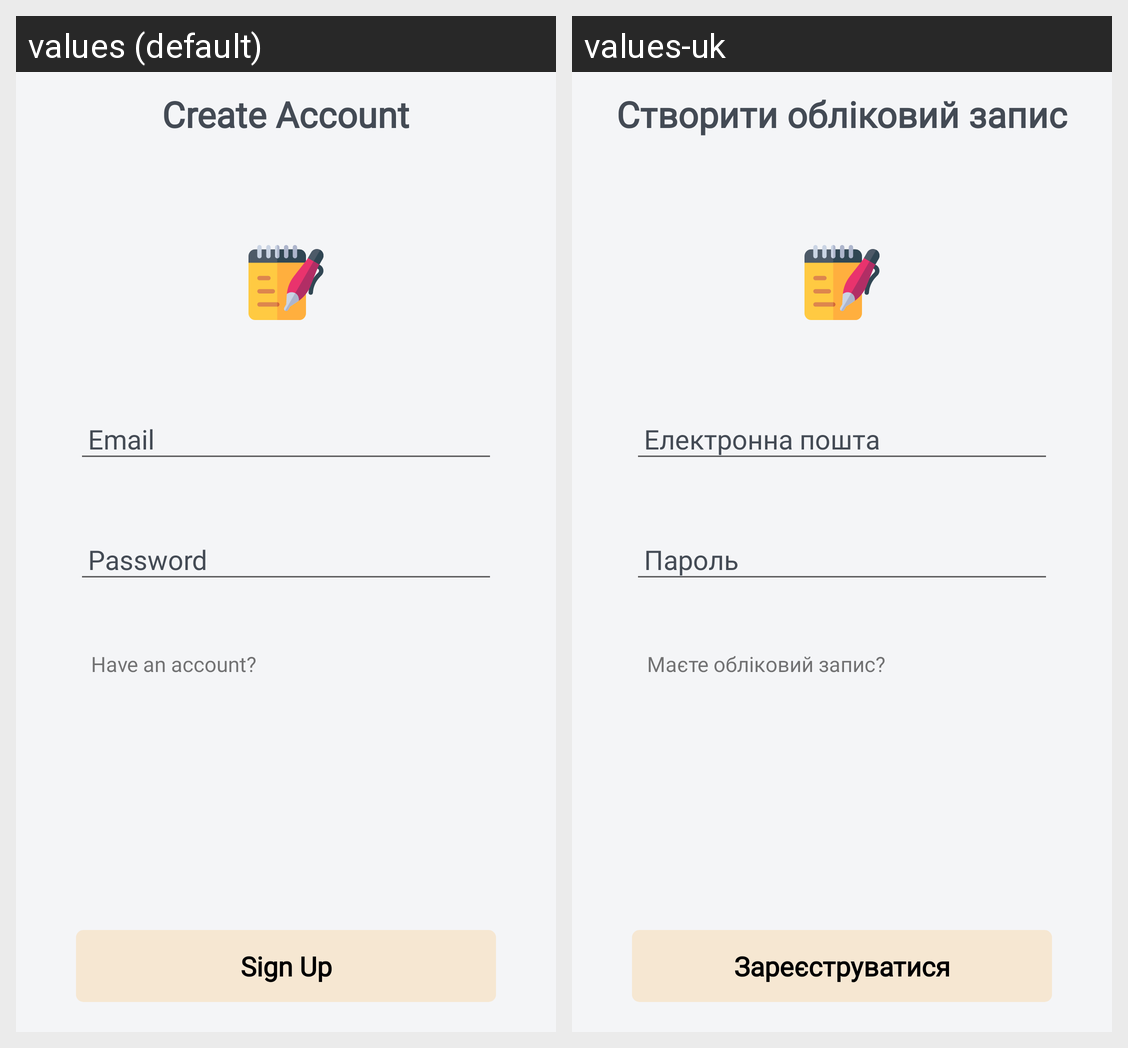

Locale-by-locale string values for the Android screen shown in this grid:
Android screen res/layout/activity_signup.xml rendered under 2 locales, left to right: values (default), values-uk. Device: Nexus 5 (rendered at 1080×1920; each locale shown at half size, 540×960, under a caption strip naming it); theme AppTheme.
Strings drawn on this screen, with the default value and each locale's value (text and hints the layout hard-codes, and strings that could not be matched under every locale, appear in the picture but are not listed):

create_account
  values: Create Account
  values-uk: Створити обліковий запис

email
  values: Email
  values-uk: Електронна пошта

password
  values: Password
  values-uk: Пароль

have_an_account
  values: Have an account?
  values-uk: Маєте обліковий запис?

sign_up
  values: Sign Up
  values-uk: Зареєструватися
